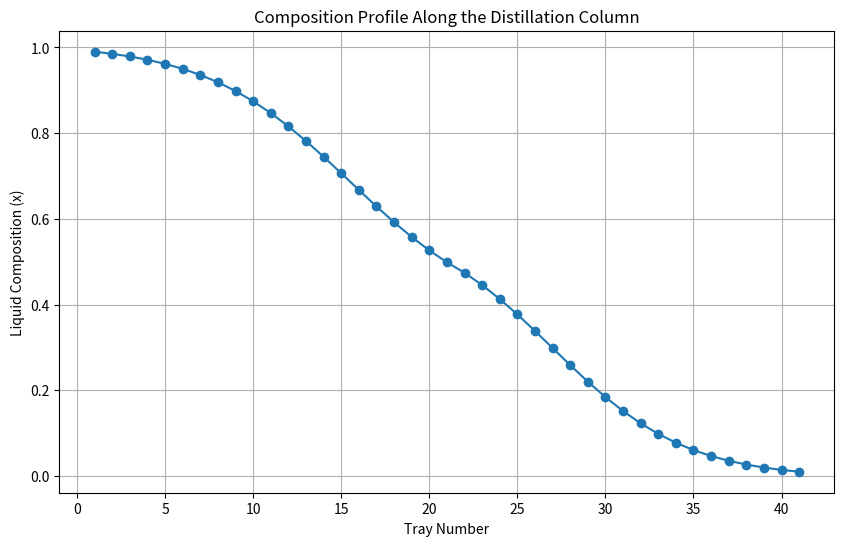
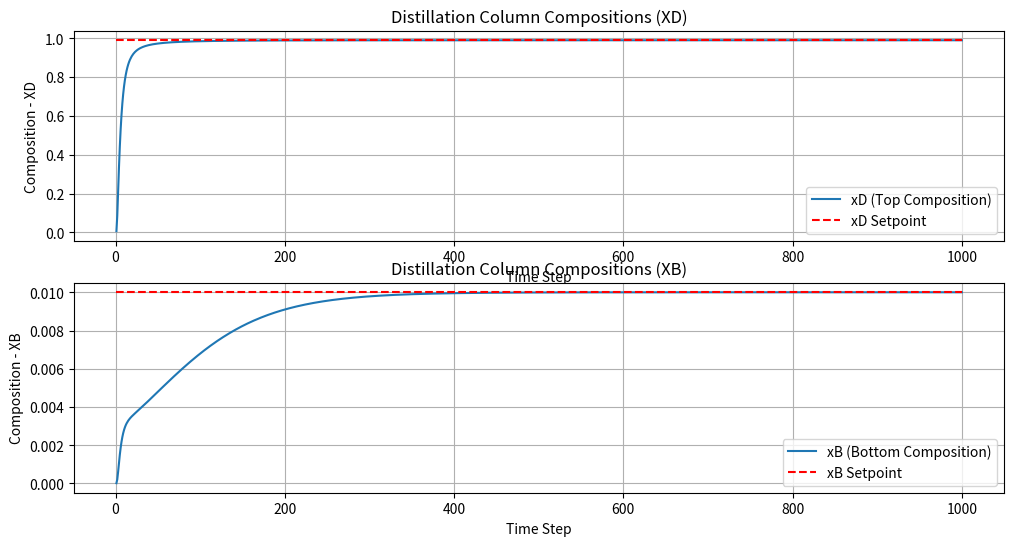
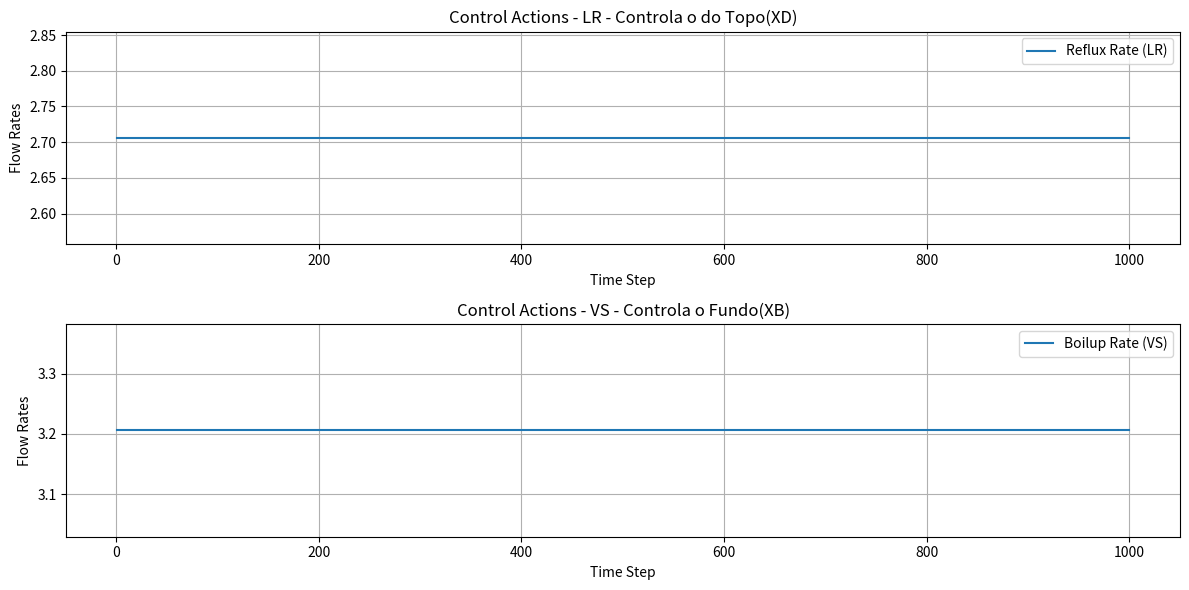

Reproduce these figures in Python, in order.
import numpy as np
from scipy.integrate import solve_ivp
import matplotlib.pyplot as plt

class DistilationColumn:
    def __init__(self, NT =41, NF = 21, alpha = 1.5, F = 1, zF = 0.5, qF = 1, M1 = 5, M2 = 0.5,
                M3 = 5, dt = 3, setpoint = [0.99,0.01], u =[2.706, 3.706], state = None,
                max_steps=1000, render_mode = "human", tol = 0):
        
        # Parameters
        self.NT = NT  # Number of trays
        self.NF = NF  # Feed tray
        self.F = F    # Feed flow rate
        self.zF = zF  # Feed composition
        self.qF = qF  # Feed thermal condition
        self.M1 = M1  # Holdup in the receiver
        self.M2 = M2  # Holdup in the feed tray
        self.M3 = M3  # Holdup in the reboiler
        self.alpha = alpha  # Relative volatility
        
        
        self.setpoint = setpoint # [xD_setpoint, xB_setpoint] - xD topo, xB fundo
        self.u = u   # [LR, VS] - Reflux and boilup rates
        self.calculo_flow() # Calculate flow rates based on u

        #Indexes 
        self.i_cond = 0
        self.i_feed = NF - 1
        self.i_reb = NT - 1

        #Initial State
        if state is None:
            self.x = np.zeros(NT)   #Guarda as concentraes em cada bandeja
        else:
            self.x = state      #Guarda as concentraes iniciais (x)
            
        

        # Simulation parameters
        self.dt = dt
        self.max_steps = int(max_steps)
        self.render_mode = render_mode
        self.num_step = 0
        self.t = 0.0
        self.tol = float(tol)

        # For plot/render
        self.xd_hist = []
        self.xb_hist = []
        
        self.ud_hist = []
        self.ub_hist = []
        
        self.num_hist = []
        self.setpoint_xd_hist = []
        self.setpoint_xb_hist = []

        self.errord_hist = []
        self.errorb_hist = []
        
    def equilibrio(self, x):
        # Simplex model for equilibrium
        y = self.alpha * x / (1 + (x * (self.alpha - 1)))
        return y

    def calculo_flow(self):
        self.Lr = self.u[0]  # Reflux rate - Topo
        self.Vs = self.u[1]  # Boilup rate - Fundo

        self.Ls = self.Lr + self.F * self.qF  # Liquid flow rate in the stripping section
        self.Vr = self.Vs + self.F * (1 - self.qF)  # Vapor flow rate in the rectifying section

        self.B = self.Ls - self.Vs  # Bottoms flow rate
        self.D = self.Vr - self.Lr  # Distillate flow rate
    
    def _ode(self, t, x):
        dxdt = np.zeros(self.NT)

        y = self.equilibrio(x)
        # Receiver
        dxdt[self.i_cond] = (self.Vr * y[1] - self.Vr * x[0]) / self.M1

        # Rectifying section
        for i in range(self.i_cond + 1, self.i_feed):
            dxdt[i] = (self.Lr * x[i-1] + self.Vr * y[i+1] - self.Lr * x[i] - self.Vr * y[i]) / self.M2

        # Feed tray
        dxdt[self.i_feed] = (self.Lr*x[self.i_feed-1]+self.Vs*y[self.i_feed+1]+self.F*self.zF-self.Ls*x[self.i_feed]-self.Vr*y[self.i_feed])/self.M2

        # Stripping section
        for i in range(self.i_feed + 1, self.i_reb):
            dxdt[i] = (self.Ls*x[i-1] + self.Vs*y[i+1] - self.Ls*x[i] -self.Vs*y[i])/self.M2

        # Reboiler
        dxdt[self.i_reb] = (self.Ls*x[self.i_reb-1] -self.B * x[self.i_reb] - self.Vs*y[self.i_reb]) / self.M3

        return dxdt

    def step(self, u):
        self.u = u
        self.calculo_flow()

        sol = solve_ivp(self._ode, [self.t, self.t+self.dt], self.x,t_eval=[self.t + self.dt], method='RK45')
        self.x = sol.y[:, -1]
        

        xD = self.x[0]
        xB = self.x[-1]
        '''
        Setpoint[0] - xD (topo)
        Setpoint[1] - xB (fundo)
        '''        
        error_D = (self.setpoint[0] - xD)
        error_B = (self.setpoint[1] - xB)

        self.t += self.dt
        self.num_step += 1

        self.xd_hist.append(xD)
        self.xb_hist.append(xB)

        '''
        Lr = self.u[0]  # Reflux rate - Topo
        Vs = self.u[1]  # Boilup rate - Fundo
        '''
        self.ud_hist.append(self.u[0])
        self.ub_hist.append(self.u[1])

        self.num_hist.append(self.num_step)
        self.setpoint_xd_hist.append(self.setpoint[0])
        self.setpoint_xb_hist.append(self.setpoint[1])
        self.errord_hist.append(error_D)
        self.errorb_hist.append(error_B)

        reward_d = - (abs(error_D)*10) if abs(error_D) > self.tol else 10
        reward_b = - (abs(error_B)*10) if abs(error_B) > self.tol else 10

        reward_somada = reward_d + reward_b

        obsd = np.array([error_D, xD, self.ub_hist[-1], self.setpoint[0]], dtype=np.float32)
        obsb = np.array([error_B, xB, self.ud_hist[-1], self.setpoint[1]], dtype=np.float32)
        obs_concatenated = np.array([error_D, xD, self.ub_hist[-1], self.setpoint[0],
                                     error_B, xB, self.ud_hist[-1], self.setpoint[1]], dtype=np.float32)
        '''LEMBRAR QUE OBS E REWARD SAO TUPLAS PARA CADA CONTROLE'''
        obs = (obsd, obsb, obs_concatenated)   
        
        reward = (reward_d, reward_b, reward_somada)
        

        terminated = False
        truncated = self.num_step >= self.max_steps
        info = {}
        return obs, reward, terminated, truncated, info
    
    def render(self, render_mode=None):
        if render_mode is None:
            render_mode = self.render_mode

        if render_mode == "human":
            plt.figure(figsize=(12, 6))

            plt.subplot(2, 1, 1)
            plt.plot(self.num_hist, self.xd_hist, label='xD (Top Composition)')
            plt.plot(self.num_hist, self.setpoint_xd_hist, 'r--', label='xD Setpoint')
            plt.xlabel('Time Step')
            plt.ylabel('Composition - XD')
            plt.title('Distillation Column Compositions (XD)')
            plt.legend()
            plt.grid()
            
            
            plt.subplot(2, 1, 2)
            plt.plot(self.num_hist, self.xb_hist, label='xB (Bottom Composition)')
            plt.plot(self.num_hist, self.setpoint_xb_hist, 'r--', label='xB Setpoint')
            plt.xlabel('Time Step')
            plt.ylabel('Composition - XB')
            plt.title('Distillation Column Compositions (XB)')
            plt.legend()
            plt.grid()

            plt.figure(figsize=(12, 6))
            plt.subplot(2, 1, 1)
            plt.plot(self.num_hist, self.ud_hist, label='Reflux Rate (LR)')
            plt.xlabel('Time Step')
            plt.ylabel('Flow Rates')
            plt.title('Control Actions - LR - Controla o do Topo(XD)')
            plt.legend()
            plt.grid()

            plt.subplot(2, 1, 2)
            plt.plot(self.num_hist, self.ub_hist, label='Boilup Rate (VS)')
            
            plt.xlabel('Time Step')
            plt.ylabel('Flow Rates')
            plt.title('Control Actions - VS - Controla o Fundo(XB)')
            plt.legend()
            plt.grid()

            plt.tight_layout()
            plt.show()
    
    def plot_estagio(self):
        plt.figure(figsize=(10, 6))
        plt.plot(range(1, self.NT + 1), self.x, marker='o')
        plt.xlabel('Tray Number')
        plt.ylabel('Liquid Composition (x)')
        plt.title('Composition Profile Along the Distillation Column')
        plt.grid()
        plt.show()
    
    def plot_u(self):
        plt.figure(figsize=(12, 6))
        plt.subplot(2, 1, 1)
        plt.plot(self.num_hist, self.ud_hist, label='Reflux Rate (LR)')
        plt.xlabel('Time Step')
        plt.ylabel('Flow Rates')
        plt.title('Control Actions - LR - Controla o do Topo(XD)')
        plt.legend()
        plt.grid()

        plt.subplot(2, 1, 2)
        plt.plot(self.num_hist, self.ub_hist, label='Boilup Rate (VS)')
            
        plt.xlabel('Time Step')
        plt.ylabel('Flow Rates')
        plt.title('Control Actions - VS - Controla o Fundo(XB)')
        plt.legend()
        plt.grid()

        plt.tight_layout()
        plt.show()

    def reset(self,state = None):
        '''
        self.x =np.array([0.989996,   0.98506869, 0.97890509, 0.97123076, 0.96173051, 0.95005371,
 0.93582724, 0.91867871, 0.89827236, 0.87435801, 0.84683005, 0.81578814,
 0.78158594, 0.74485109, 0.70646163, 0.66747398, 0.6290119,  0.59213988,
 0.55775034, 0.52648847, 0.49872563, 0.47417117, 0.4455474,  0.41300484,
 0.37704334, 0.33853025, 0.29864485, 0.25874749, 0.22020013, 0.18418648,
 0.15157992, 0.12288666, 0.09826274, 0.07758201, 0.0605254,  0.04666715,
 0.03554402, 0.02670329, 0.01973121, 0.01426654, 0.010004])
    
 '''
        if state is None:
            self.x = np.zeros(self.NT)   #Guarda as concentraes em cada bandeja
        else:
            self.x = state      #Guarda as concentraes iniciais (x)
        
        self.t = 0.0
        self.num_step = 0

        self.xd_hist = []
        self.xb_hist = []
        
        self.ud_hist = []
        self.ub_hist = []
        
        self.num_hist = []
        self.setpoint_xd_hist = []
        self.setpoint_xb_hist = []

        error_D = self.setpoint[0] - self.x[0]
        error_B = self.setpoint[1] - self.x[-1]


        u =[2.706, 3.706]
        self.u = u
        #obs = np.array([error_D, self.x[0], error_B, self.x[-1]], dtype=np.float32)
        obsd = np.array([error_D, self.x[0], u[1],self.setpoint[0]], dtype=np.float32)
        obsb = np.array([error_B, self.x[-1], u[0],self.setpoint[1]], dtype=np.float32)
        _ = 0
        obs = (obsd, obsb, _)
        return obs, {}
if __name__ == "__main__":
    Lr = 2.706
    #Lr += 0.01 
    Vs = 3.206
    env = DistilationColumn(render_mode="human")
    obs = env.reset()
    #print(env.x)
    
    for _ in range(1000):
        obs = env.step([Lr, Vs])

    #print(env.xd_hist[-1], env.xb_hist[-1])
    print(env.x)
    env.plot_estagio()
    env.render()
